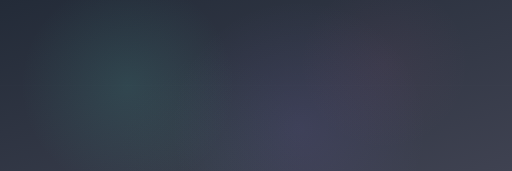
t = 0.00 s
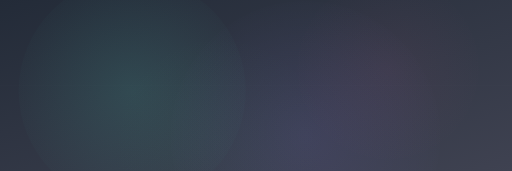
t = 1.56 s
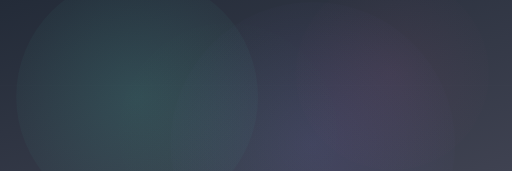
t = 3.28 s
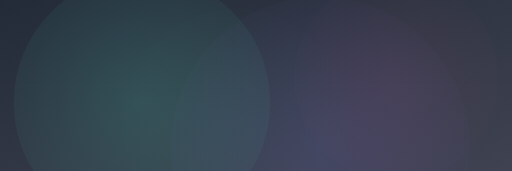
t = 5.00 s
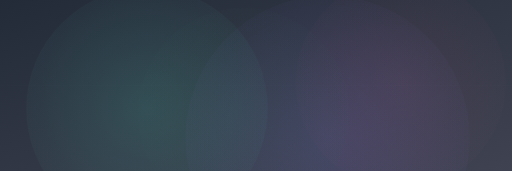
t = 6.75 s
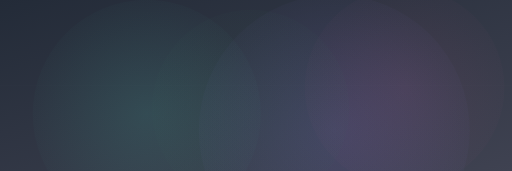
t = 8.31 s

The animated SVG that drew these frames (rendered in a browser with its animation timeline set to each time). Animation: 20 SMIL elements (animate=20); frames cover the first 8.31 s, repeats indefinitely.

<svg xmlns="http://www.w3.org/2000/svg" xmlns:xlink="http://www.w3.org/1999/xlink" width="100%" height="100%" viewBox="0 0 1200 400" preserveAspectRatio="xMidYMid slice">
  <defs>
    <!-- Gradient definitions -->
    <linearGradient id="gradient1" x1="0%" y1="0%" x2="100%" y2="100%">
      <stop offset="0%" stop-color="#232b38" />
      <stop offset="100%" stop-color="#3f4251" />
    </linearGradient>
    
    <!-- Filters for glow effects -->
    <filter id="glow1" x="-50%" y="-50%" width="200%" height="200%">
      <feGaussianBlur stdDeviation="20" result="blur" />
      <feComposite in="SourceGraphic" in2="blur" operator="over" />
    </filter>
    
    <!-- Animated blobs -->
    <radialGradient id="blob1" cx="50%" cy="50%" r="50%" fx="50%" fy="50%">
      <stop offset="0%" stop-color="#45b9a4" stop-opacity="0.2">
        <animate attributeName="stop-opacity" values="0.2;0.3;0.2" dur="10s" repeatCount="indefinite" />
      </stop>
      <stop offset="100%" stop-color="#45b9a4" stop-opacity="0">
        <animate attributeName="stop-opacity" values="0;0.1;0" dur="10s" repeatCount="indefinite" />
      </stop>
    </radialGradient>
    
    <radialGradient id="blob2" cx="50%" cy="50%" r="50%" fx="50%" fy="50%">
      <stop offset="0%" stop-color="#9580ff" stop-opacity="0.15">
        <animate attributeName="stop-opacity" values="0.15;0.25;0.15" dur="15s" repeatCount="indefinite" />
      </stop>
      <stop offset="100%" stop-color="#9580ff" stop-opacity="0">
        <animate attributeName="stop-opacity" values="0;0.05;0" dur="15s" repeatCount="indefinite" />
      </stop>
    </radialGradient>
    
    <radialGradient id="blob3" cx="50%" cy="50%" r="50%" fx="50%" fy="50%">
      <stop offset="0%" stop-color="#d95f98" stop-opacity="0.1">
        <animate attributeName="stop-opacity" values="0.1;0.2;0.1" dur="20s" repeatCount="indefinite" />
      </stop>
      <stop offset="100%" stop-color="#d95f98" stop-opacity="0">
        <animate attributeName="stop-opacity" values="0;0.05;0" dur="20s" repeatCount="indefinite" />
      </stop>
    </radialGradient>
    
    <radialGradient id="blob4" cx="50%" cy="50%" r="50%" fx="50%" fy="50%">
      <stop offset="0%" stop-color="#356859" stop-opacity="0.15">
        <animate attributeName="stop-opacity" values="0.15;0.25;0.15" dur="18s" repeatCount="indefinite" />
      </stop>
      <stop offset="100%" stop-color="#356859" stop-opacity="0">
        <animate attributeName="stop-opacity" values="0;0.08;0" dur="18s" repeatCount="indefinite" />
      </stop>
    </radialGradient>
  </defs>
  
  <!-- Background -->
  <rect width="100%" height="100%" fill="url(#gradient1)" />
  
  <!-- Animated blobs -->
  <circle cx="300" cy="200" r="250" fill="url(#blob1)" opacity="0.7">
    <animate attributeName="cx" values="300;350;300;250;300" dur="30s" repeatCount="indefinite" />
    <animate attributeName="cy" values="200;250;300;250;200" dur="25s" repeatCount="indefinite" />
    <animate attributeName="r" values="250;300;250;200;250" dur="20s" repeatCount="indefinite" />
  </circle>
  
  <circle cx="700" cy="300" r="300" fill="url(#blob2)" opacity="0.6">
    <animate attributeName="cx" values="700;750;800;750;700;650;600;650;700" dur="40s" repeatCount="indefinite" />
    <animate attributeName="cy" values="300;350;300;250;200;250;300;350;300" dur="35s" repeatCount="indefinite" />
    <animate attributeName="r" values="300;350;300;250;300;350;300" dur="30s" repeatCount="indefinite" />
  </circle>
  
  <circle cx="900" cy="150" r="200" fill="url(#blob3)" opacity="0.5">
    <animate attributeName="cx" values="900;950;900;850;900" dur="35s" repeatCount="indefinite" />
    <animate attributeName="cy" values="150;200;250;200;150" dur="30s" repeatCount="indefinite" />
    <animate attributeName="r" values="200;250;200;150;200" dur="25s" repeatCount="indefinite" />
  </circle>
  
  <circle cx="500" cy="350" r="220" fill="url(#blob4)" opacity="0.55">
    <animate attributeName="cx" values="500;550;600;550;500;450;400;450;500" dur="38s" repeatCount="indefinite" />
    <animate attributeName="cy" values="350;300;250;300;350;400;350;300;350" dur="32s" repeatCount="indefinite" />
    <animate attributeName="r" values="220;270;220;180;220;270;220" dur="28s" repeatCount="indefinite" />
  </circle>
  
  <!-- Subtle grid lines -->
  <path d="M0 100 H1200" stroke="#e2f0fd" stroke-width="0.2" stroke-opacity="0.05" />
  <path d="M0 200 H1200" stroke="#e2f0fd" stroke-width="0.2" stroke-opacity="0.05" />
  <path d="M0 300 H1200" stroke="#e2f0fd" stroke-width="0.2" stroke-opacity="0.05" />
  
  <path d="M300 0 V400" stroke="#e2f0fd" stroke-width="0.2" stroke-opacity="0.05" />
  <path d="M600 0 V400" stroke="#e2f0fd" stroke-width="0.2" stroke-opacity="0.05" />
  <path d="M900 0 V400" stroke="#e2f0fd" stroke-width="0.2" stroke-opacity="0.05" />
</svg>
